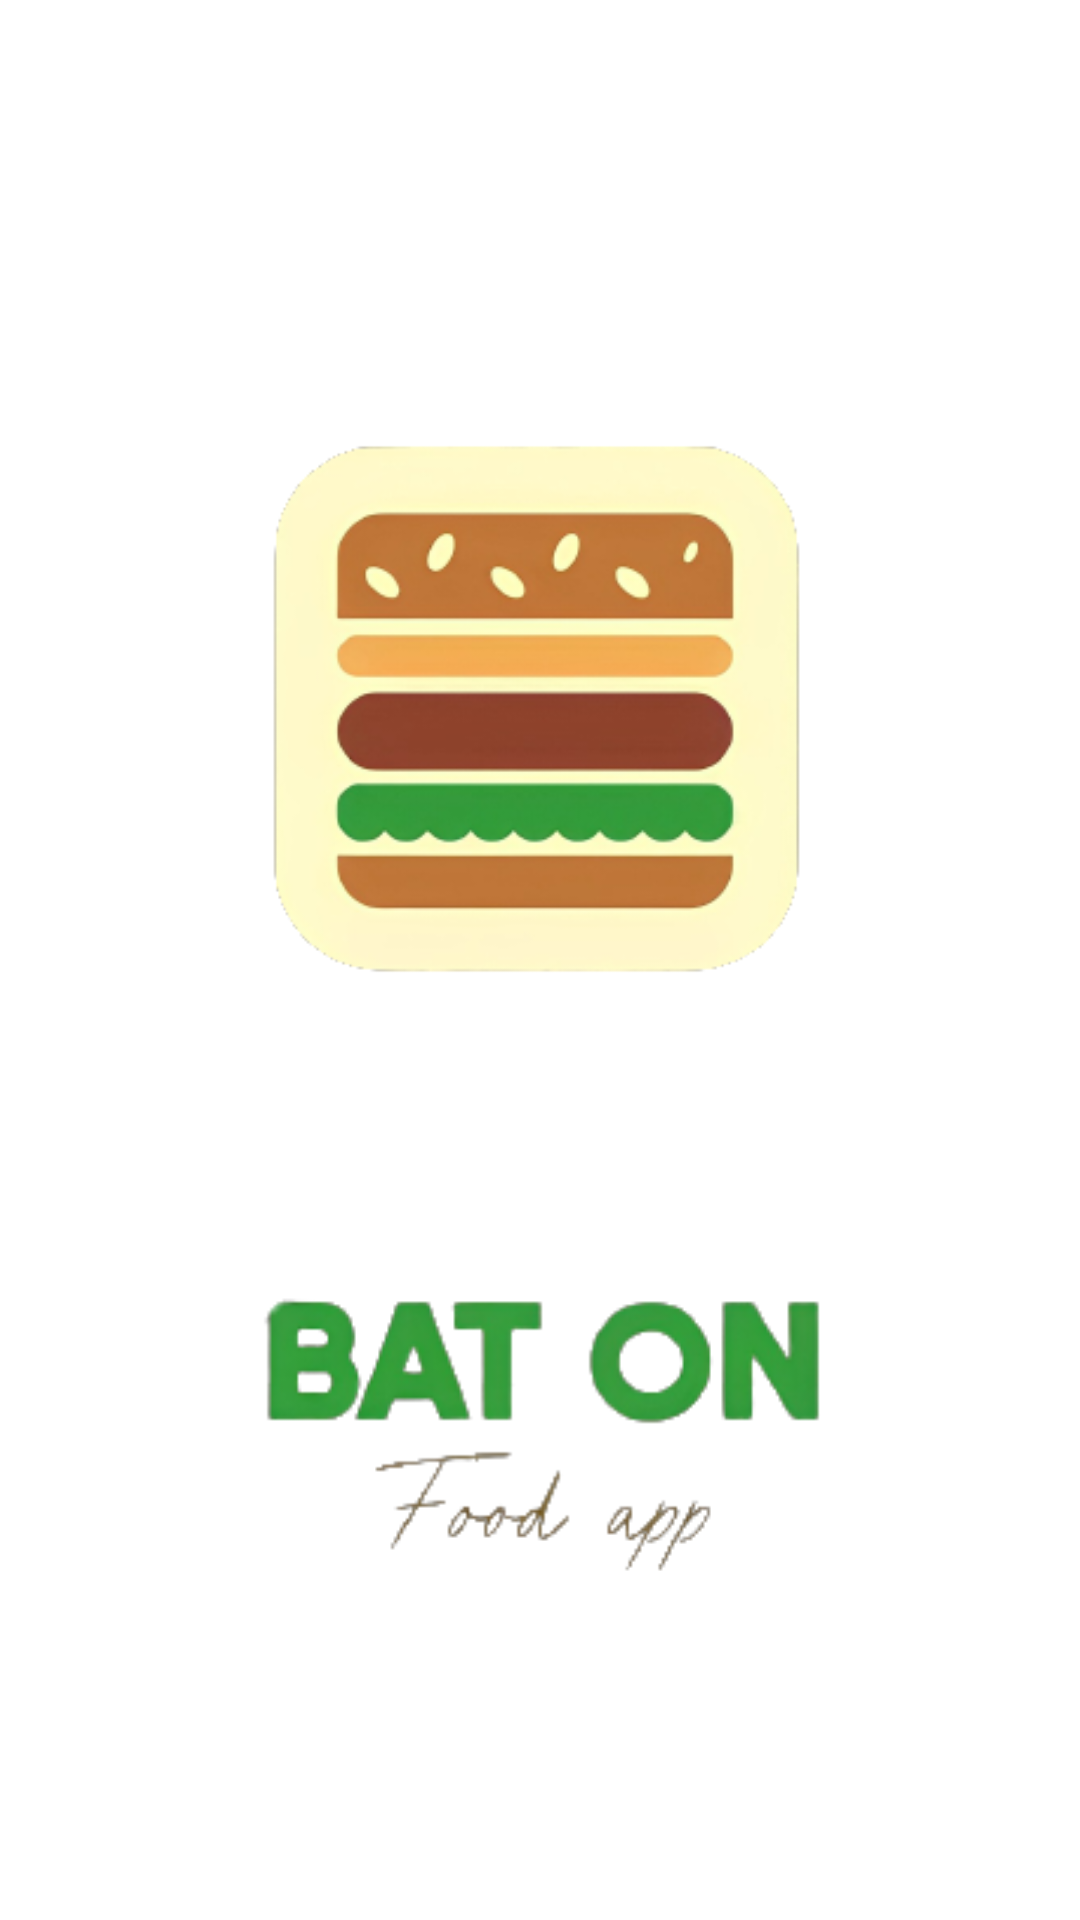

Here is an Android app screen rendered from its layout file. Give the layout XML and the strings, colors and styles it references.
<!-- AndroidManifest.xml: application theme AppTheme -->
<!-- res/layout/activity_main.xml -->
<?xml version="1.0" encoding="utf-8"?>
<androidx.constraintlayout.widget.ConstraintLayout xmlns:android="http://schemas.android.com/apk/res/android"
    xmlns:app="http://schemas.android.com/apk/res-auto"
    xmlns:tools="http://schemas.android.com/tools"
    android:layout_width="match_parent"
    android:layout_height="match_parent"
    android:background="@color/white"
    tools:context=".MainActivity">

    <ImageView
        android:id="@+id/imageView"
        android:layout_width="350dp"
        android:layout_height="234dp"
        android:layout_marginLeft="40dp"
        android:layout_marginRight="40dp"
        android:adjustViewBounds="false"
        android:src="@drawable/title_img"
        app:layout_constraintBottom_toBottomOf="parent"
        app:layout_constraintEnd_toEndOf="parent"
        app:layout_constraintStart_toStartOf="parent"
        app:layout_constraintTop_toTopOf="parent"
        app:layout_constraintVertical_bias="0.294" />

    <ImageView
        android:id="@+id/imageTextView7"
        android:layout_width="338dp"
        android:layout_height="220dp"
        android:src="@drawable/text_img"
        app:layout_constraintBottom_toBottomOf="parent"
        app:layout_constraintEnd_toEndOf="parent"
        app:layout_constraintHorizontal_bias="0.494"
        app:layout_constraintStart_toStartOf="parent"
        app:layout_constraintTop_toBottomOf="@+id/imageView"
        app:layout_constraintVertical_bias="0.096" />

</androidx.constraintlayout.widget.ConstraintLayout>
<!-- resources referenced by this layout -->
<resources>
  <color name="white">#FFFFFF</color>
  <!-- drawable text_img: png bitmap (drawable, 14520 bytes) -->
  <!-- drawable title_img: png bitmap (drawable, 46984 bytes) -->
  <style name="AppTheme" parent="Theme.AppCompat.Light.DarkActionBar">
          
          <item name="colorPrimary">@color/yourSelectedColor</item>
          <item name="colorPrimaryDark">@color/Black</item>
          <item name="colorAccent">@color/darkgray</item>
      </style>
  <color name="yourSelectedColor">#17A2C0</color>
  <color name="Black">#000000</color>
  <color name="darkgray">#B2000000</color>
</resources>
